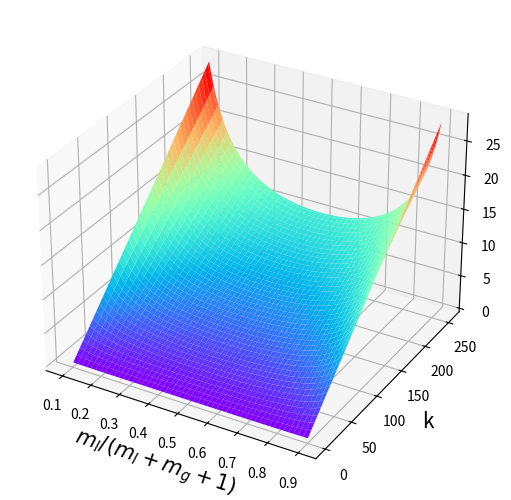

Generate this figure with matplotlib:
import numpy as np
import matplotlib.pyplot as plt
from mpl_toolkits.mplot3d import Axes3D
import matplotlib.tri as mtri
from scipy.interpolate import griddata

# data1 = np.arange(24).reshape((8, 3))

# x1 = data1[:, 0]
# y1 = data1[:, 1]
# z1 = data1[:, 2]
# z1 = np.zeros((8,), dtype = np.int)

# data2 = np.random.randint(0, 23, (6, 3))

# x2 = data2[:, 0]
# y2 = data2[:, 1]
# z2 = data2[:, 2]

x3 = np.arange(4, 13, 1)
y3 = np.arange(4, 13, 1)
x3,y3 = np.meshgrid(x3,y3)
z3 = 132/(x3*y3)

x4 = np.arange(4, 13, 1)
y4 = np.arange(4, 13, 1)
x4,y4 = np.meshgrid(x4,y4)
z4 = 132/(4*y4)

x5_1 = np.arange(1, 9, 0.01) / 10
y5_1 = np.arange(1, 256, 1)
x5,y5 = np.meshgrid(x5_1,y5_1)
z5 = y5/((1-x5)*x5*100)

print(x5)
print(y5)
print(z5)

# z6 = y5/(10*(1-x5))

fig = plt.figure()
ax = Axes3D(fig,auto_add_to_figure=False)
fig.add_axes(ax)
# ax = plt.axes(projection="3d")
# ax.scatter(x1, y1, z1, c='r', label='a')
# ax.scatter(x2, y2, z2, c='g', label='b')
# ax.scatter(x3, y3, z3, c='b', label='XHR')
# ax.scatter(x4, y4, z4, c='r', label='ECWide')
# ax.scatter(x5, y5, z5, c='r', label='$\lambda$')
# ax.scatter(x5, y5, z6, c='b', label='$z$')


# ax.plot_surface(x3,y3,z3,alpha=0.5,cmap="winter") #生成表面，alpha用于控制透明度
# ax.plot_surface(x4,y4,z4,alpha=0.5,cmap="summer") #生成表面，alpha用于控制透明度
# ax.contour(x3,y3,z3,zdir="x",offset=-6,cmap="rainbow")   #x轴投影
# ax.contour(x3,y3,z3,zdir="y",offset=6,cmap="rainbow")    #y轴投影
# ax.contour(x3,y3,z3,zdir="z",offset=-3,cmap="rainbow")   #z轴投影
# ax.contour(x3,y3,z3,zdir="x",offset=2,cmap="rainbow")   #x轴投影
# ax.contour(x3,y3,z3,zdir="y",offset=2,cmap="rainbow")    #y轴投影
# ax.contour(x3,y3,z3,zdir="z",cmap="rainbow")   #z轴投影

# ax.contour(x4,y4,z4,zdir="x",offset=4,cmap="rainbow")
# ax.contour(x3,y3,z3,zdir="x",offset=4,cmap="rainbow")

# xi, yi = np.meshgrid(np.linspace(x5.min(), x5.max(), 20), np.linspace(y5.min(), y5.max(), 20))

# triang = mtri.Triangulation(x5, y5)
# interp_lin = mtri.LinearTriInterpolator(triang, z5)

# zi_lin = interp_lin(xi, yi)
# zi_lin = griddata((x5, y5), z5, (xi[None,:], yi[:,None]), method='nearest')

ax.plot_surface(x5, y5,z5,cmap=plt.get_cmap('rainbow')) #生成表面，alpha用于控制透明度
# ax.legend(loc='best')


ax.set_zlabel('λ', fontdict={'size': 15, 'color': 'black'})
ax.set_xlabel('$m_l / (m_l + m_g + 1)$', fontdict={'size': 15, 'color': 'black'})
ax.set_ylabel('k', fontdict={'size': 15, 'color': 'black'})

plt.show()
plt.savefig('3d.pdf')






















# z3 = np.zeros((13,), dtype = np.int)